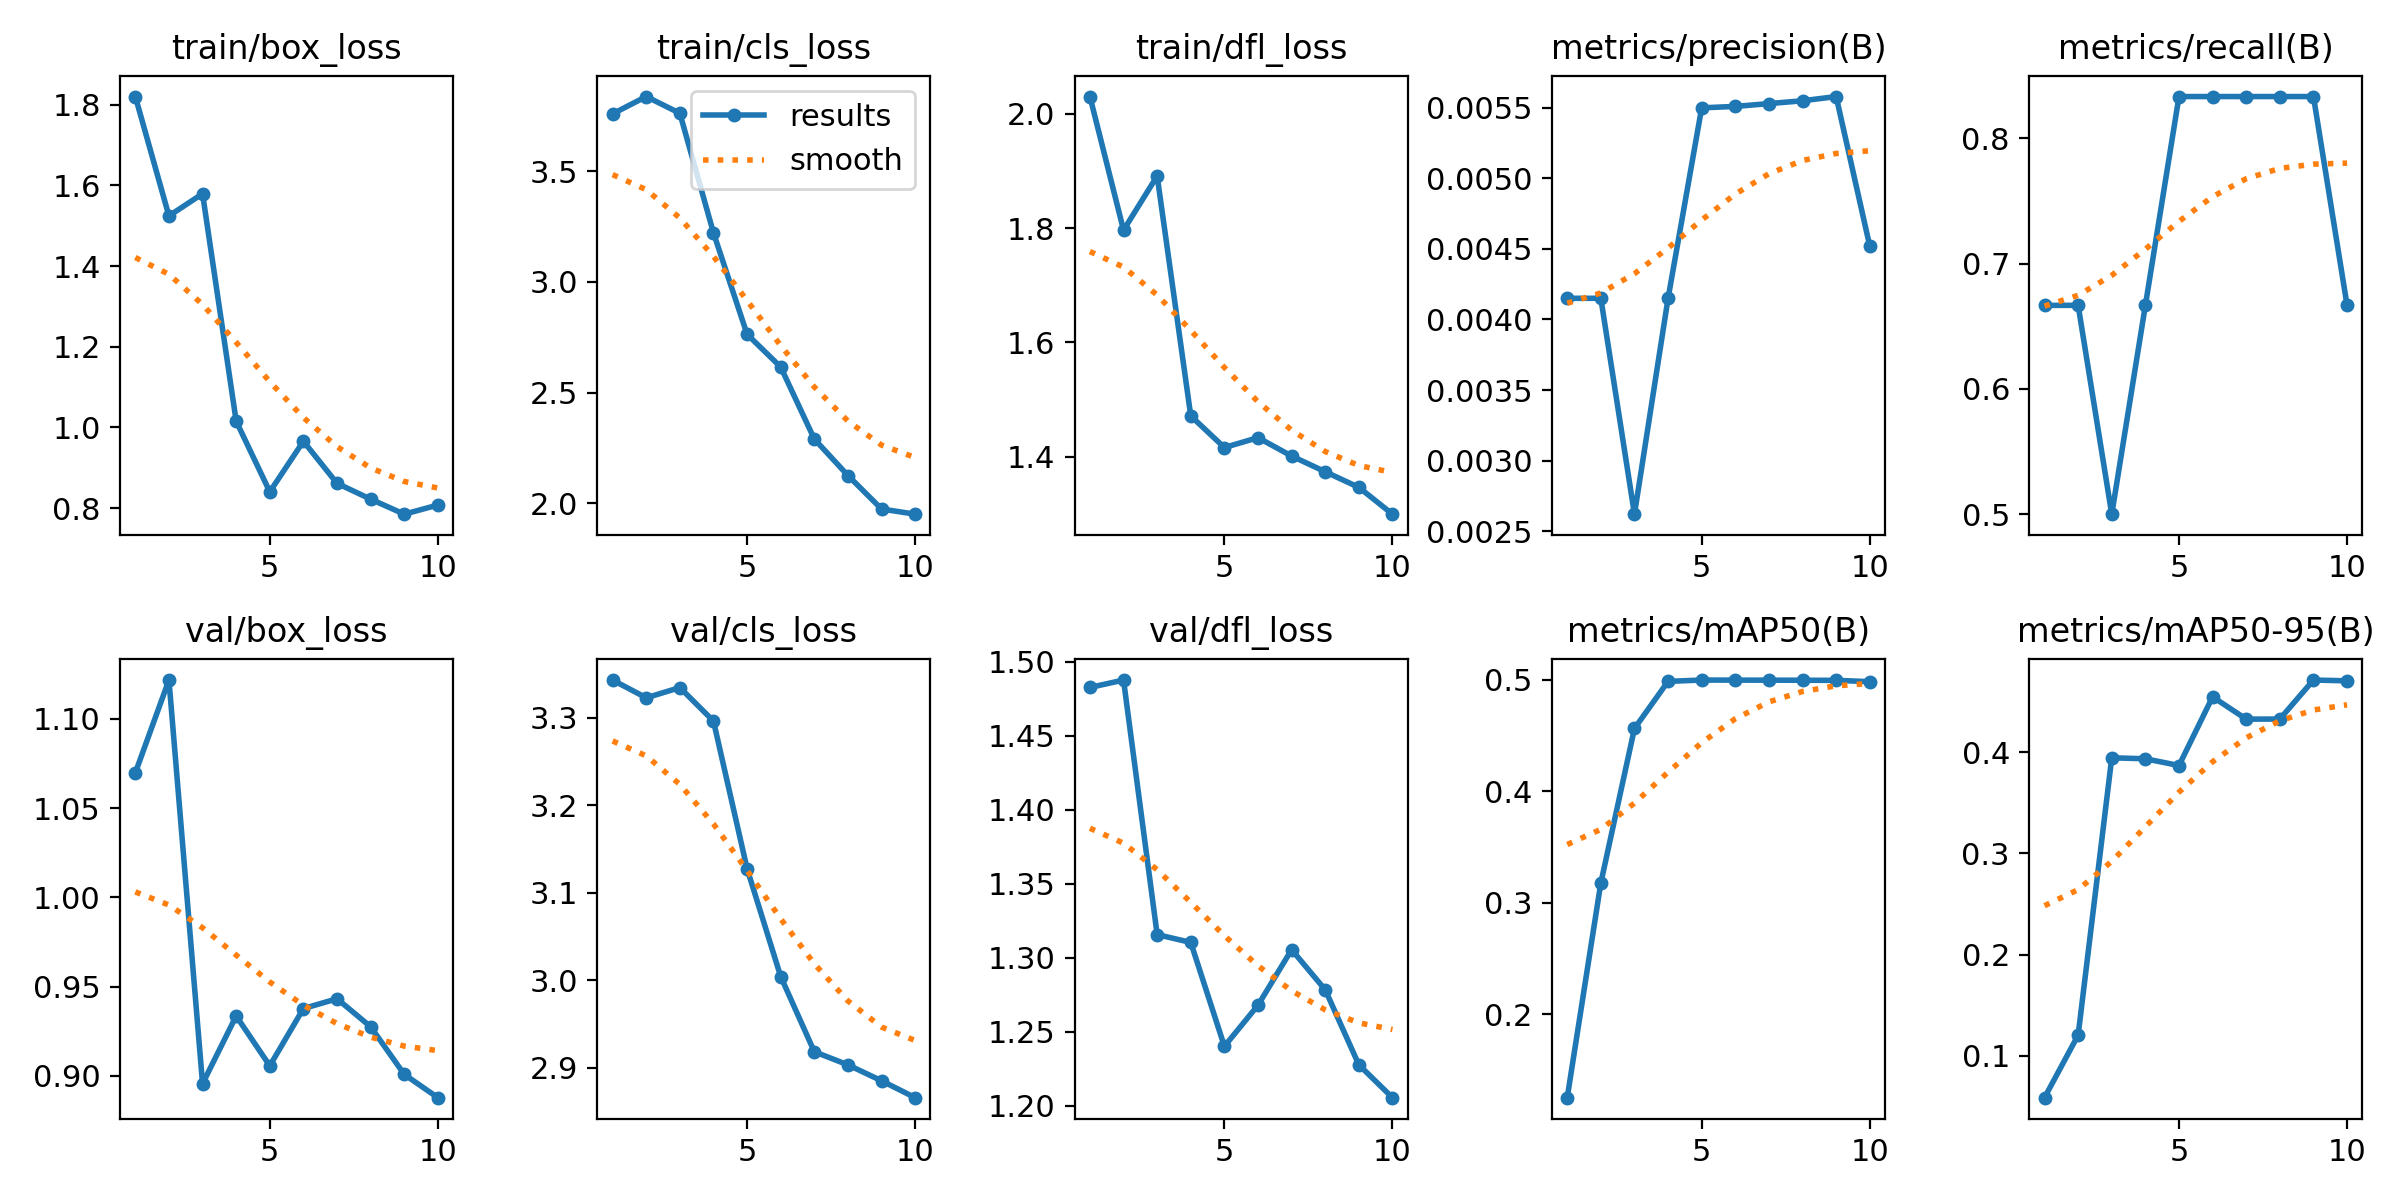

Source data for this figure (header and first rows):
epoch, train/box_loss, train/cls_loss, train/dfl_loss, metrics/precision(B), metrics/recall(B), metrics/mAP50(B), metrics/mAP50-95(B), val/box_loss, val/cls_loss, val/dfl_loss, lr/pg0, lr/pg1, lr/pg2
1, 1.82, 3.759, 2.03, 0.00415, 0.6667, 0.1251, 0.05879, 1.07, 3.343, 1.483, 3.334e-05, 3.334e-05, 3.334e-05
2, 1.524, 3.837, 1.796, 0.00415, 0.6667, 0.3177, 0.1206, 1.122, 3.323, 1.488, 7.5098e-05, 7.5098e-05, 7.5098e-05
3, 1.579, 3.761, 1.891, 0.00262, 0.5, 0.4562, 0.3943, 0.8956, 3.335, 1.316, 0.0001069, 0.0001069, 0.0001069
4, 1.016, 3.221, 1.471, 0.00415, 0.6667, 0.4985, 0.3933, 0.9335, 3.296, 1.31, 0.0001289, 0.0001289, 0.0001289
5, 0.8405, 2.764, 1.416, 0.0055, 0.8333, 0.4997, 0.3867, 0.9056, 3.128, 1.24, 0.000141, 0.000141, 0.000141
6, 0.9657, 2.616, 1.433, 0.00551, 0.8333, 0.4996, 0.4545, 0.9377, 3.004, 1.268, 0.0001431, 0.0001431, 0.0001431
7, 0.8615, 2.29, 1.401, 0.00553, 0.8333, 0.4996, 0.4325, 0.9432, 2.918, 1.306, 0.0001354, 0.0001354, 0.0001354
8, 0.8223, 2.126, 1.374, 0.00555, 0.8333, 0.4995, 0.4326, 0.9275, 2.903, 1.278, 0.0001177, 0.0001177, 0.0001177
9, 0.785, 1.974, 1.346, 0.00558, 0.8333, 0.4994, 0.4711, 0.9008, 2.885, 1.228, 9.0151e-05, 9.0151e-05, 9.0151e-05
10, 0.8077, 1.951, 1.299, 0.00452, 0.6667, 0.4982, 0.4703, 0.8878, 2.866, 1.206, 5.2694e-05, 5.2694e-05, 5.2694e-05
